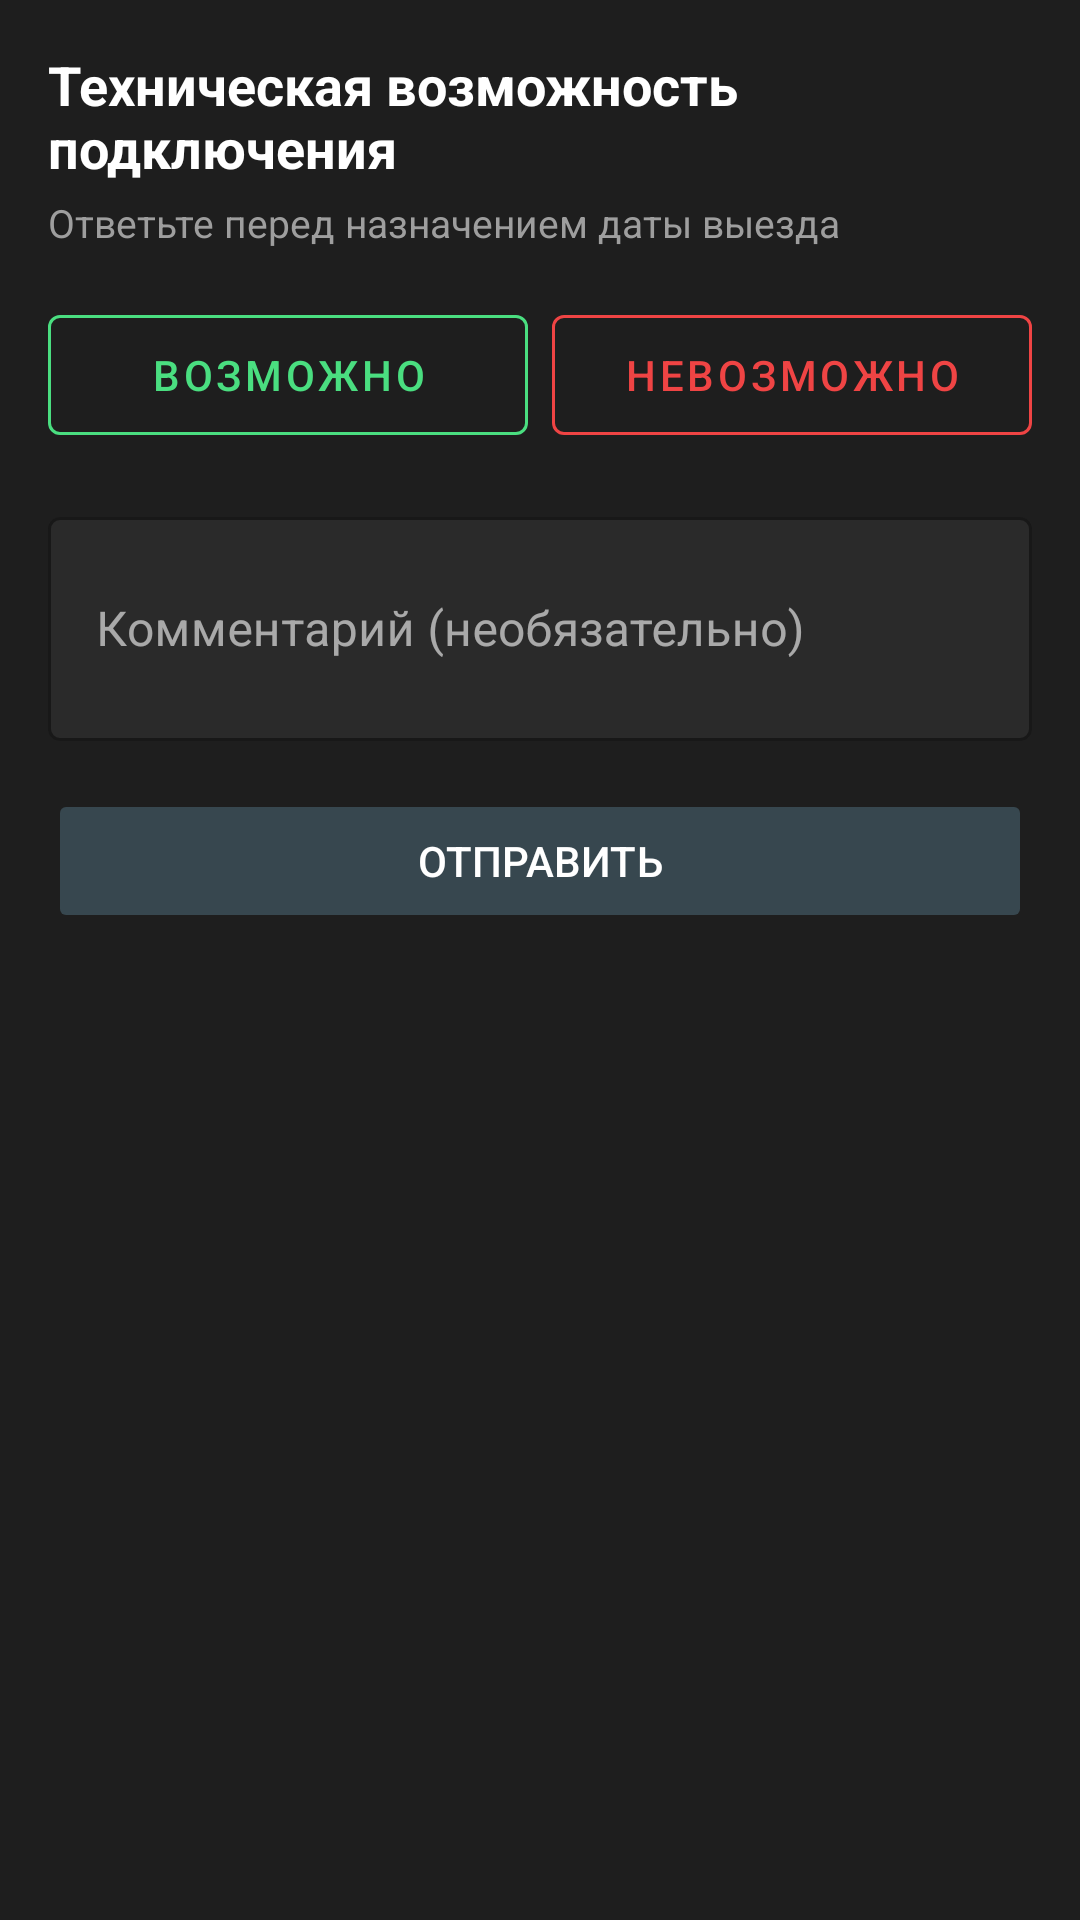

This screen was rendered from an Android layout file. Write that file and the resources it references.
<!-- AndroidManifest.xml: application theme Theme.HelpDesk -->
<!-- res/layout/sheet_feasibility.xml -->
<?xml version="1.0" encoding="utf-8"?>
<ScrollView xmlns:android="http://schemas.android.com/apk/res/android"
    xmlns:app="http://schemas.android.com/apk/res-auto"
    android:layout_width="match_parent"
    android:layout_height="wrap_content"
    android:background="#1E1E1E">

    <LinearLayout
        android:layout_width="match_parent"
        android:layout_height="wrap_content"
        android:orientation="vertical"
        android:padding="16dp">

        <TextView
            android:layout_width="match_parent"
            android:layout_height="wrap_content"
            android:text="Техническая возможность подключения"
            android:textSize="18sp"
            android:textStyle="bold"
            android:textColor="#FFFFFF"
            android:layout_marginBottom="4dp"/>

        <TextView
            android:layout_width="match_parent"
            android:layout_height="wrap_content"
            android:text="Ответьте перед назначением даты выезда"
            android:textSize="13sp"
            android:textColor="#9E9E9E"
            android:layout_marginBottom="16dp"/>

        <TextView
            android:id="@+id/tvError"
            android:layout_width="match_parent"
            android:layout_height="wrap_content"
            android:textSize="13sp"
            android:textColor="#EF4444"
            android:background="#2D1414"
            android:padding="10dp"
            android:layout_marginBottom="8dp"
            android:visibility="gone"/>

        <LinearLayout
            android:layout_width="match_parent"
            android:layout_height="wrap_content"
            android:orientation="horizontal">

            <com.google.android.material.button.MaterialButton
                android:id="@+id/btnPossible"
                style="@style/Widget.MaterialComponents.Button.OutlinedButton"
                android:layout_width="0dp"
                android:layout_height="52dp"
                android:layout_weight="1"
                android:text="Возможно"
                android:textColor="#4ADE80"
                app:strokeColor="#4ADE80"
                app:strokeWidth="1dp"/>

            <com.google.android.material.button.MaterialButton
                android:id="@+id/btnImpossible"
                style="@style/Widget.MaterialComponents.Button.OutlinedButton"
                android:layout_width="0dp"
                android:layout_height="52dp"
                android:layout_weight="1"
                android:layout_marginStart="8dp"
                android:text="Невозможно"
                android:textColor="#EF4444"
                app:strokeColor="#EF4444"
                app:strokeWidth="1dp"/>

        </LinearLayout>

        <com.google.android.material.textfield.TextInputLayout
            android:layout_width="match_parent"
            android:layout_height="wrap_content"
            android:hint="Комментарий (необязательно)"
            android:layout_marginTop="16dp"
            style="@style/Widget.MaterialComponents.TextInputLayout.OutlinedBox"
            app:boxStrokeColor="#888888"
            app:hintTextColor="#9E9E9E"
            app:boxBackgroundColor="#2A2A2A">

            <com.google.android.material.textfield.TextInputEditText
                android:id="@+id/etComment"
                android:layout_width="match_parent"
                android:layout_height="wrap_content"
                android:textColor="#FFFFFF"
                android:background="@null"
                android:inputType="textMultiLine"
                android:minLines="2"
                android:maxLines="4"/>

        </com.google.android.material.textfield.TextInputLayout>

        <LinearLayout
            android:layout_width="match_parent"
            android:layout_height="wrap_content"
            android:orientation="horizontal"
            android:gravity="center_vertical"
            android:layout_marginTop="16dp">

            <ProgressBar
                android:id="@+id/progressSubmit"
                android:layout_width="wrap_content"
                android:layout_height="wrap_content"
                android:layout_marginEnd="8dp"
                android:visibility="gone"/>

            <Button
                android:id="@+id/btnSubmitFeasibility"
                android:layout_width="match_parent"
                android:layout_height="48dp"
                android:text="Отправить"
                android:enabled="false"
                android:backgroundTint="#37474F"/>

        </LinearLayout>

    </LinearLayout>

</ScrollView>
<!-- resources referenced by this layout -->
<resources>
  <style name="Theme.HelpDesk" parent="Theme.MaterialComponents.DayNight.NoActionBar">
          
          <item name="colorPrimary">#1D4ED8</item>
          <item name="colorPrimaryVariant">#1E40AF</item>
          <item name="colorOnPrimary">#FFFFFF</item>
          <item name="colorSecondary">#3B82F6</item>
          <item name="colorOnSecondary">#FFFFFF</item>
          
          <item name="android:windowBackground">#121212</item>
          <item name="android:colorBackground">#121212</item>
          <item name="colorSurface">#1E1E1E</item>
          <item name="colorOnSurface">#FFFFFF</item>
          
          <item name="android:textColorPrimary">#FFFFFF</item>
          <item name="android:textColorSecondary">#AAAAAA</item>
          
          <item name="textInputStyle">@style/Widget.MaterialComponents.TextInputLayout.OutlinedBox</item>
          
          <item name="android:statusBarColor">#1D4ED8</item>
      </style>
</resources>
